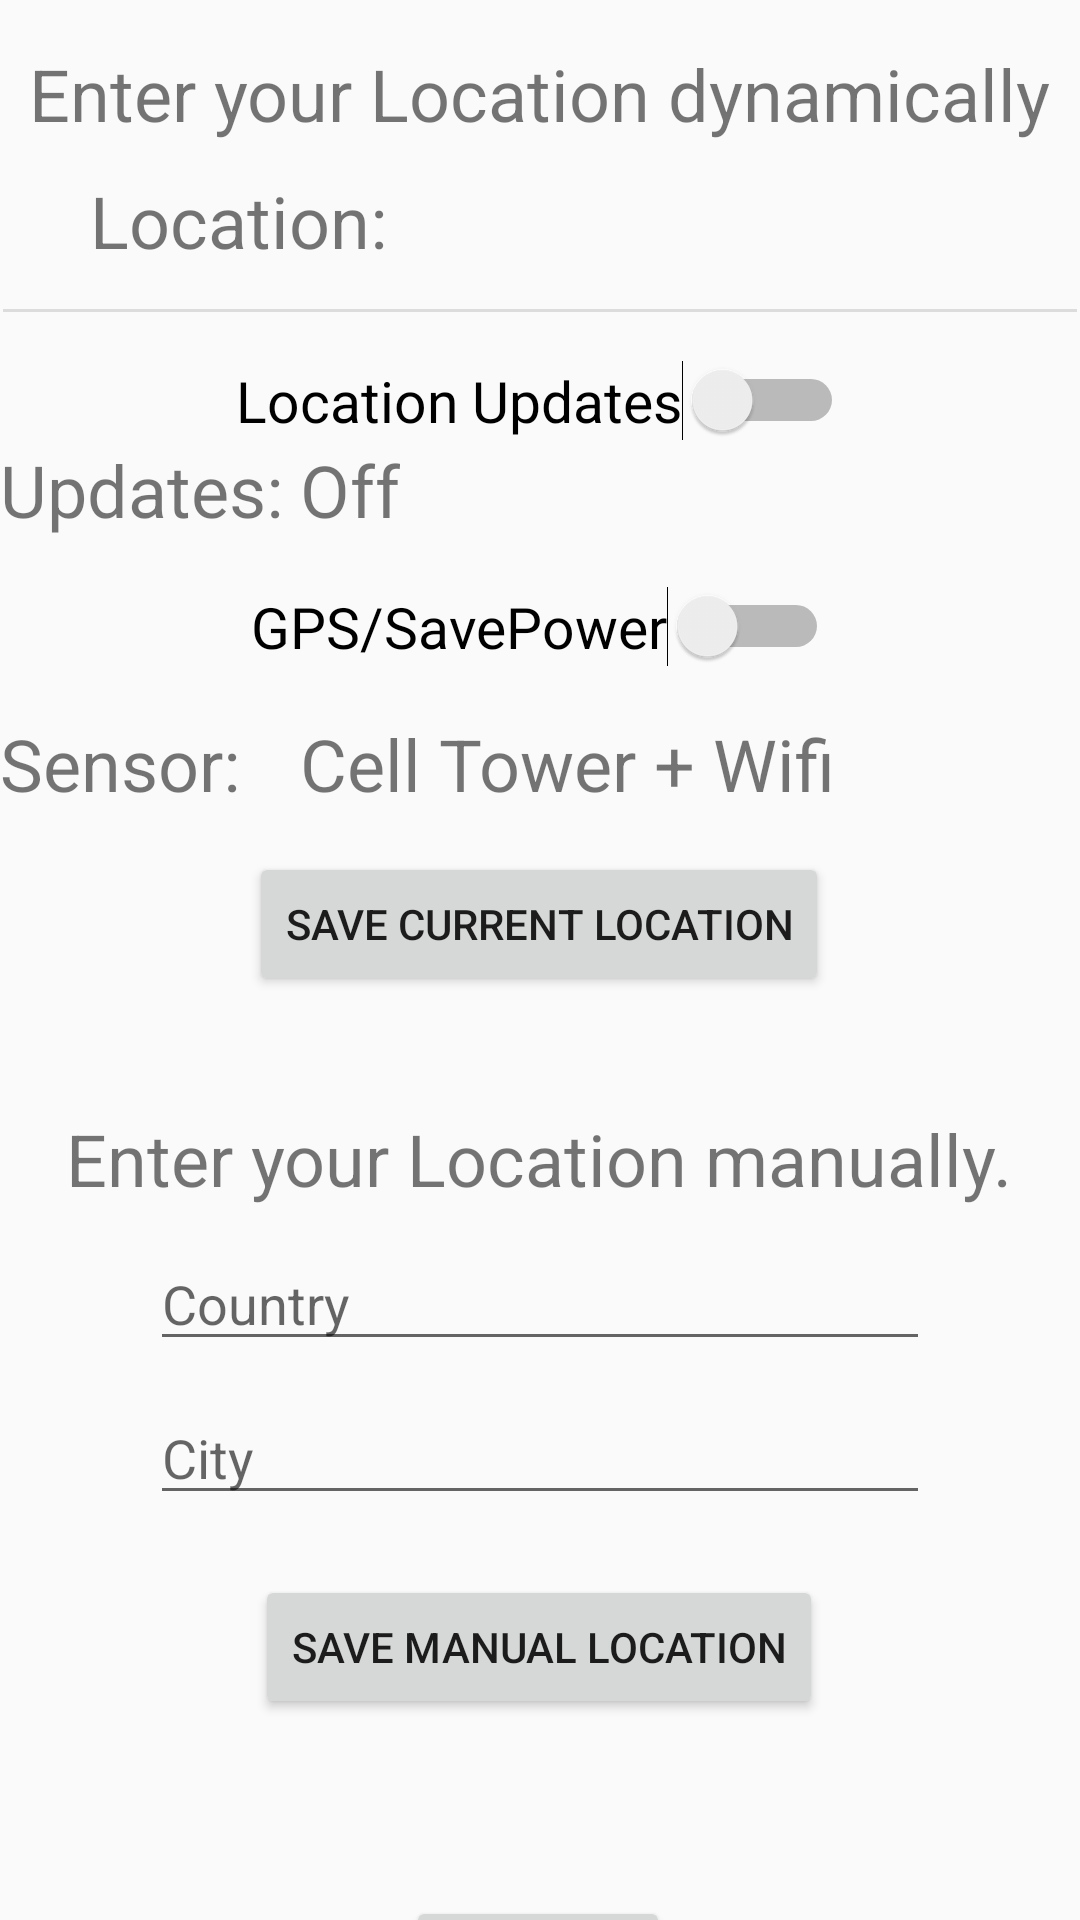

Produce the Android XML layout that renders to this screen, including the resource entries it uses.
<!-- AndroidManifest.xml: application theme Theme.AppCompat.Light.NoActionBar -->
<!-- res/layout/activity_location.xml -->
<?xml version="1.0" encoding="utf-8"?>
<androidx.constraintlayout.widget.ConstraintLayout

    xmlns:android="http://schemas.android.com/apk/res/android"
    xmlns:app="http://schemas.android.com/apk/res-auto"
    xmlns:tools="http://schemas.android.com/tools"
    android:layout_width="match_parent"
    android:layout_height="match_parent"
    tools:context=".LocationActivity">

    <TextView
        android:id="@+id/headLabel2"
        android:layout_width="wrap_content"
        android:layout_height="wrap_content"
        android:layout_marginTop="15dp"
        android:text="Enter your Location dynamically"
        android:textSize="24sp"
        app:layout_constraintEnd_toEndOf="parent"
        app:layout_constraintHorizontal_bias="0.495"
        app:layout_constraintStart_toStartOf="parent"
        app:layout_constraintTop_toTopOf="parent" />


    <TextView
        android:id="@+id/tv_labelSensor"
        android:layout_width="100dp"
        android:layout_height="wrap_content"
        android:layout_marginTop="16dp"
        android:text="@string/sensor"
        android:textSize="24sp"
        app:layout_constraintStart_toStartOf="parent"
        app:layout_constraintTop_toBottomOf="@+id/sw_gps" />

    <TextView
        android:id="@+id/tv_sensor"
        android:layout_width="wrap_content"
        android:layout_height="wrap_content"
        android:text="@string/cell_tower_wifi"
        android:textSize="24sp"
        app:layout_constraintStart_toEndOf="@+id/tv_labelSensor"
        app:layout_constraintTop_toTopOf="@+id/tv_labelSensor" />

    <TextView
        android:id="@+id/tv_labelUpdates"
        android:layout_width="100dp"
        android:layout_height="wrap_content"
        android:text="@string/updates"
        android:textSize="24sp"
        app:layout_constraintStart_toStartOf="parent"
        app:layout_constraintTop_toBottomOf="@+id/sw_locationsUpdates" />

    <TextView
        android:id="@+id/tv_updates"
        android:layout_width="wrap_content"
        android:layout_height="wrap_content"
        android:text="@string/off"
        android:textSize="24sp"
        app:layout_constraintStart_toEndOf="@+id/tv_labelUpdates"
        app:layout_constraintTop_toTopOf="@+id/tv_labelUpdates" />

    <Switch
        android:id="@+id/sw_locationsUpdates"
        android:layout_width="wrap_content"
        android:layout_height="wrap_content"
        android:layout_marginTop="16dp"
        android:checked="false"
        android:text="@string/location_updates"
        android:textSize="19sp"
        app:layout_constraintEnd_toEndOf="parent"
        app:layout_constraintStart_toStartOf="parent"
        app:layout_constraintTop_toBottomOf="@+id/divider"
        tools:ignore="UseSwitchCompatOrMaterialXml" />

    <Switch
        android:id="@+id/sw_gps"
        android:layout_width="wrap_content"
        android:layout_height="wrap_content"
        android:layout_marginTop="16dp"
        android:text="@string/gps_savepower"
        android:textSize="19sp"
        app:layout_constraintEnd_toEndOf="parent"
        app:layout_constraintStart_toStartOf="parent"
        app:layout_constraintTop_toBottomOf="@+id/tv_labelUpdates"
        tools:ignore="UseSwitchCompatOrMaterialXml" />

    <TextView
        android:id="@+id/tv_address"
        android:layout_width="wrap_content"
        android:layout_height="wrap_content"
        android:textSize="19sp"
        app:layout_constraintStart_toEndOf="@+id/tv_labelAddress"
        app:layout_constraintTop_toTopOf="@+id/tv_labelAddress" />

    <TextView
        android:id="@+id/tv_labelAddress"
        android:layout_width="100dp"
        android:layout_height="wrap_content"
        android:layout_marginStart="30dp"
        android:layout_marginTop="10dp"
        android:text="Location:"
        android:textSize="24sp"
        app:layout_constraintStart_toStartOf="parent"
        app:layout_constraintTop_toBottomOf="@+id/headLabel2" />

    <View
        android:id="@+id/divider"
        android:layout_width="0dp"
        android:layout_height="1dp"
        android:layout_marginStart="1dp"
        android:layout_marginTop="20dp"
        android:layout_marginEnd="1dp"
        android:background="?android:attr/listDivider"
        app:layout_constraintEnd_toEndOf="parent"
        app:layout_constraintStart_toStartOf="parent"
        app:layout_constraintTop_toBottomOf="@+id/tv_address" />

    <Button
        android:id="@+id/shareButton"
        android:layout_width="wrap_content"
        android:layout_height="wrap_content"
        android:layout_marginTop="180dp"
        android:text="Save Current location"
        app:layout_constraintEnd_toEndOf="parent"
        app:layout_constraintHorizontal_bias="0.498"
        app:layout_constraintStart_toStartOf="parent"
        app:layout_constraintTop_toBottomOf="@+id/divider" />

    <TextView
        android:id="@+id/headLabel1"
        android:layout_width="wrap_content"
        android:layout_height="wrap_content"
        android:layout_marginTop="370dp"
        android:text="Enter your Location manually."
        android:textSize="24sp"
        app:layout_constraintEnd_toEndOf="parent"
        app:layout_constraintHorizontal_bias="0.495"
        app:layout_constraintStart_toStartOf="parent"
        app:layout_constraintTop_toTopOf="parent" />

    <EditText
        android:id="@+id/countryField"
        android:layout_width="match_parent"
        android:layout_height="wrap_content"
        android:layout_marginStart="50dp"
        android:layout_marginTop="10dp"
        android:layout_marginEnd="50dp"
        android:ems="10"
        android:hint="Country"
        android:inputType="text"
        app:layout_constraintEnd_toEndOf="parent"
        app:layout_constraintHorizontal_bias="0.0"
        app:layout_constraintStart_toStartOf="parent"
        app:layout_constraintTop_toBottomOf="@+id/headLabel1" />

    <EditText
        android:id="@+id/cityField"
        android:layout_width="match_parent"
        android:layout_height="wrap_content"
        android:layout_marginStart="50dp"
        android:layout_marginTop="10dp"
        android:layout_marginEnd="50dp"
        android:ems="10"
        android:hint="City"
        android:inputType="text"
        app:layout_constraintEnd_toEndOf="parent"
        app:layout_constraintHorizontal_bias="1.0"
        app:layout_constraintStart_toStartOf="parent"
        app:layout_constraintTop_toBottomOf="@+id/countryField" />

    <Button
        android:id="@+id/locationSubmit"
        android:layout_width="wrap_content"
        android:layout_height="wrap_content"
        android:layout_marginTop="20dp"
        android:text="Save manual Location"
        app:layout_constraintEnd_toEndOf="parent"
        app:layout_constraintHorizontal_bias="0.498"
        app:layout_constraintStart_toStartOf="parent"
        app:layout_constraintTop_toBottomOf="@+id/cityField" />

    <TextView
        android:id="@+id/statusText"
        android:layout_width="wrap_content"
        android:layout_height="wrap_content"
        android:text=""
        app:layout_constraintBottom_toTopOf="@+id/locationSubmit"
        app:layout_constraintEnd_toEndOf="parent"
        app:layout_constraintStart_toStartOf="parent"
        app:layout_constraintTop_toBottomOf="@+id/cityField" />

    <Button
        android:id="@+id/skipButton"
        android:layout_width="wrap_content"
        android:layout_height="wrap_content"
        android:layout_marginTop="300dp"
        android:text="Go Back"
        app:layout_constraintEnd_toEndOf="parent"
        app:layout_constraintHorizontal_bias="0.498"
        app:layout_constraintStart_toStartOf="parent"
        app:layout_constraintTop_toBottomOf="@+id/shareButton" />

</androidx.constraintlayout.widget.ConstraintLayout>
<!-- resources referenced by this layout -->
<resources>
  <string name="cell_tower_wifi">Cell Tower + Wifi</string>
  <string name="gps_savepower">GPS/SavePower</string>
  <string name="location_updates">Location Updates</string>
  <string name="off">Off</string>
  <string name="sensor">Sensor:</string>
  <string name="updates">Updates:</string>
</resources>
